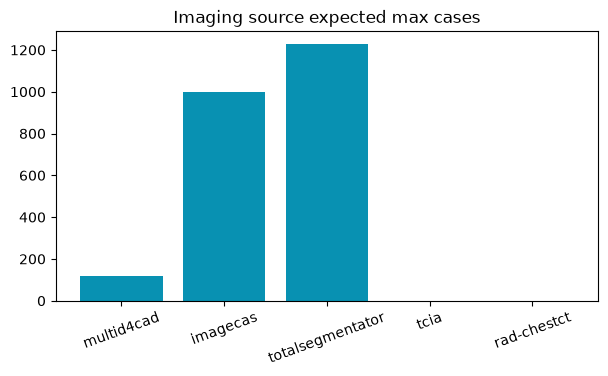

The file beside this chart, header and first rows:
source, access_state, expected_max_cases
multid4cad, access_pending, 118
imagecas, access_pending, 1000
totalsegmentator, access_verified, 1228
tcia, access_pending, 0
rad-chestct, access_pending, 0
